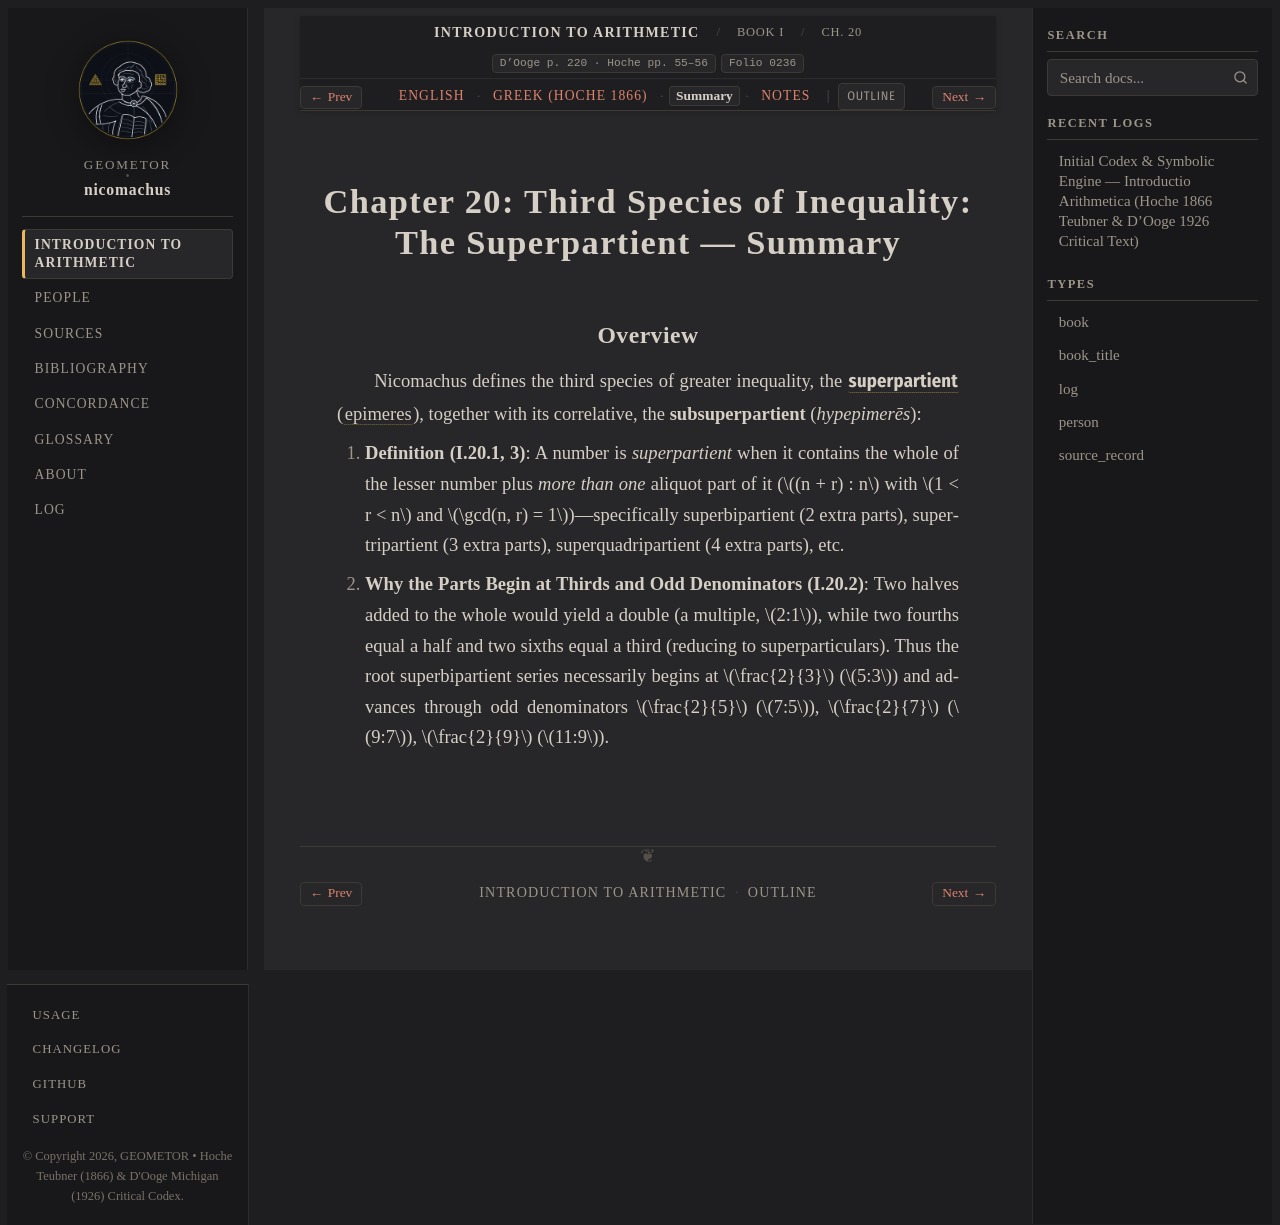

repository: geometor/nicomachus · page: introductio_arithmetica/book_01/ch_20/summary.html · generator: sphinx

:order: 20
:layout: book
:breadcrumb_title: Ch. 20: The Superpartient (Summary)
:title: Chapter 20: Third Species of Inequality: The Superpartient — Summary
:canonical_id: Book I, Ch. 20
:original_id: D'Ooge p. 220 · Hoche pp. 55–56
:folio: introductio_arithmetica:0236
:hero: /_static/figures/five-species-ratios.svg
:tracks: English: index | Greek: el | Summary: summary | Notes: notes

.. _nicomachus-summary-1-20:

====================================================================
Chapter 20: Third Species of Inequality: The Superpartient — Summary
====================================================================

.. folio:: introductio_arithmetica:0236
   :page: p. 220

Overview
--------

Nicomachus defines the third species of greater inequality, the :g:`superpartient <five-species-ratios:SP3>` (:term:`epimeres <epimeres>`), together with its correlative, the **subsuperpartient** (*hypepimerēs*):

1. **Definition (I.20.1, 3)**: A number is *superpartient* when it contains the whole of the lesser number plus *more than one* aliquot part of it (:math:`(n + r) : n` with :math:`1 < r < n` and :math:`\gcd(n, r) = 1`)—specifically superbipartient (2 extra parts), supertripartient (3 extra parts), superquadripartient (4 extra parts), etc.
2. **Why the Parts Begin at Thirds and Odd Denominators (I.20.2)**: Two halves added to the whole would yield a double (a multiple, :math:`2:1`), while two fourths equal a half and two sixths equal a third (reducing to superparticulars). Thus the root superbipartient series necessarily begins at :math:`\frac{2}{3}` (:math:`5:3`) and advances through odd denominators :math:`\frac{2}{5}` (:math:`7:5`), :math:`\frac{2}{7}` (:math:`9:7`), :math:`\frac{2}{9}` (:math:`11:9`).
